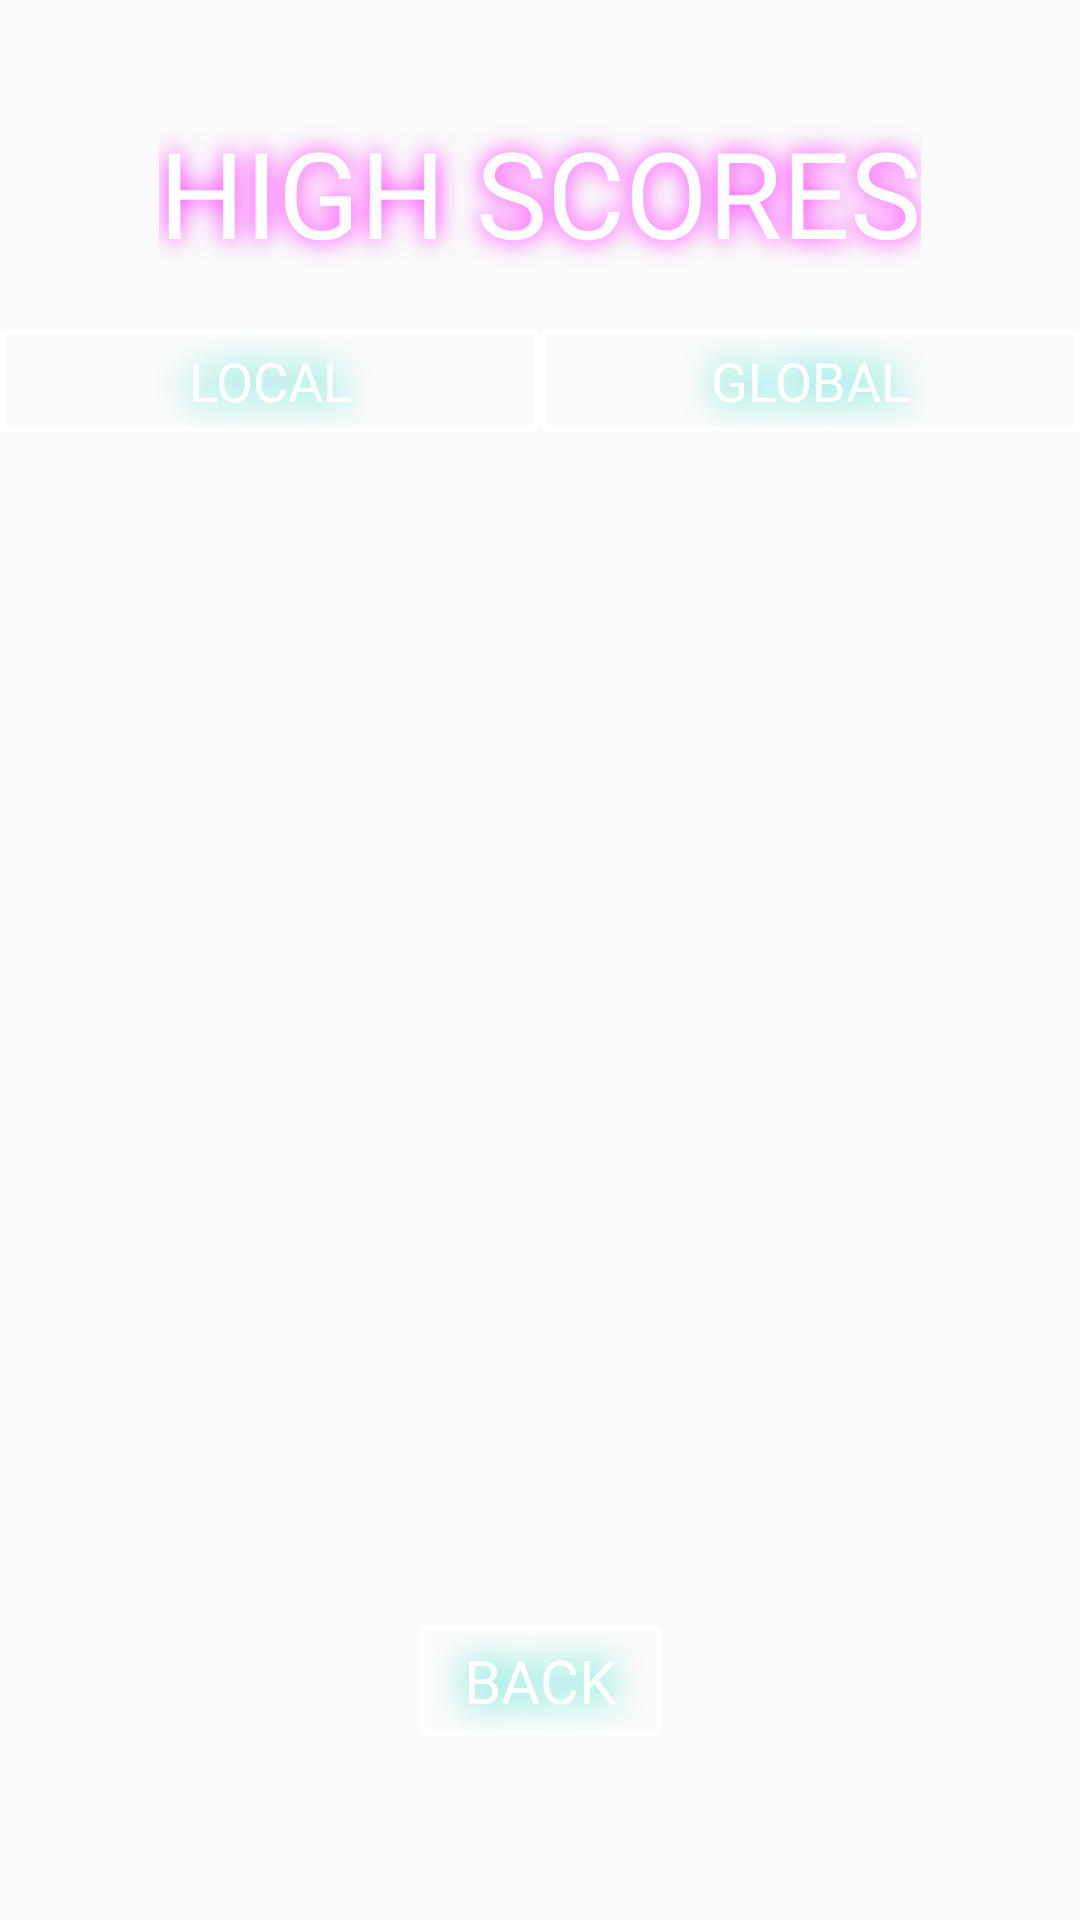

Write the Android layout XML for this screen, with the resource values it uses.
<!-- AndroidManifest.xml: application theme AppTheme -->
<!-- res/layout/dialog_leaderboard.xml -->
<?xml version="1.0" encoding="utf-8"?>
<androidx.constraintlayout.widget.ConstraintLayout xmlns:android="http://schemas.android.com/apk/res/android"
    android:layout_width="match_parent"
    android:layout_height="match_parent"
    android:id="@+id/leaderboardFrame"
    xmlns:app="http://schemas.android.com/apk/res-auto">

    <androidx.constraintlayout.widget.Guideline
        android:id="@+id/guideline_horizontal_75"
        android:layout_width="wrap_content"
        android:layout_height="wrap_content"
        android:orientation="horizontal"
        app:layout_constraintGuide_percent="0.75" />

    <ImageView
        android:id="@+id/leaderboardBackground"
        android:layout_width="match_parent"
        android:layout_height="match_parent"
        android:src="@drawable/background"
        android:scaleType="centerCrop"
        android:visibility="gone"/>

    <TextView
        style="@style/Title.GameOver"
        android:id="@+id/title"
        android:layout_width="wrap_content"
        android:layout_height="0dp"
        android:gravity="center"
        android:text="@string/high_scores"
        app:layout_constraintHeight_default="percent"
        app:layout_constraintHeight_percent="0.20"
        app:layout_constraintTop_toTopOf="parent"
        app:layout_constraintStart_toStartOf="parent"
        app:layout_constraintEnd_toEndOf="parent" />

    <TextView
        style="@style/Button.Tab"
        android:id="@+id/localTab"
        android:layout_width="0dp"
        android:layout_height="wrap_content"
        android:text="@string/local"
        app:layout_constraintBottom_toTopOf="@id/scoreRecyclerView"
        app:layout_constraintEnd_toStartOf="@id/globalTab"
        app:layout_constraintStart_toStartOf="parent"/>

    <TextView
        style="@style/Button.Tab"
        android:id="@+id/globalTab"
        android:layout_width="0dp"
        android:layout_height="wrap_content"
        android:text="@string/global"
        app:layout_constraintBottom_toTopOf="@id/scoreRecyclerView"
        app:layout_constraintStart_toEndOf="@id/localTab"
        app:layout_constraintEnd_toEndOf="parent"/>

    <include layout="@layout/view_score"
        android:id="@+id/headers"
        app:layout_constraintBottom_toTopOf="@id/scoreRecyclerView"
        app:layout_constraintStart_toStartOf="@id/scoreRecyclerView"
        app:layout_constraintEnd_toEndOf="@id/scoreRecyclerView"/>

    <TextView
        style="@style/Text.Leaderboard"
        android:id="@+id/noScores"
        android:layout_width="wrap_content"
        android:layout_height="wrap_content"
        android:text="@string/no_scores"
        android:visibility="gone"
        app:layout_constraintTop_toBottomOf="@id/localTab"
        app:layout_constraintBottom_toBottomOf="@id/guideline_horizontal_75"
        app:layout_constraintStart_toStartOf="parent"
        app:layout_constraintEnd_toEndOf="parent"/>

    <androidx.recyclerview.widget.RecyclerView
        android:id="@+id/scoreRecyclerView"
        android:layout_width="wrap_content"
        android:layout_height="0dp"
        app:layout_constraintHeight_default="percent"
        app:layout_constraintHeight_percent="0.5"
        app:layout_constraintTop_toBottomOf="@id/title"
        app:layout_constraintBottom_toBottomOf="@id/guideline_horizontal_75"
        app:layout_constraintStart_toStartOf="parent"
        app:layout_constraintEnd_toEndOf="parent" />

    <TextView
        style="@style/Button.Dialog"
        android:id="@+id/boardBtn"
        android:layout_width="wrap_content"
        android:layout_height="wrap_content"
        android:gravity="center"
        android:text="@string/back"
        app:layout_constraintHeight_default="percent"
        app:layout_constraintHeight_percent="0.15"
        app:layout_constraintStart_toStartOf="parent"
        app:layout_constraintEnd_toEndOf="parent"
        app:layout_constraintTop_toTopOf="@id/guideline_horizontal_75"
        app:layout_constraintBottom_toBottomOf="parent"/>

</androidx.constraintlayout.widget.ConstraintLayout>
<!-- res/layout/view_score.xml (included above) -->
<?xml version="1.0" encoding="utf-8"?>
<LinearLayout
    xmlns:android="http://schemas.android.com/apk/res/android" android:layout_width="match_parent"
    android:layout_height="match_parent"
    android:orientation="horizontal">

    <TextView
        android:id="@+id/name"
        android:layout_weight="1"
        android:layout_width="0dp"
        android:layout_height="wrap_content"/>

    <TextView
        android:id="@+id/score"
        android:layout_weight="1"
        android:layout_width="0dp"
        android:layout_height="wrap_content"/>

    <TextView
        android:id="@+id/time"
        android:layout_weight="2"
        android:layout_width="0dp"
        android:layout_height="wrap_content"/>
</LinearLayout>
<!-- resources referenced by this layout -->
<resources>
  <string name="back">BACK</string>
  <string name="global">GLOBAL</string>
  <string name="high_scores">HIGH SCORES</string>
  <string name="local">LOCAL</string>
  <string name="no_scores">no scores saved!</string>
  <style name="Button.Dialog" parent="Button">
          <item name="android:background">@drawable/button_gameover</item>
          <item name="android:fontFamily">@font/aldrich</item>
          <item name="android:paddingTop">5dp</item>
          <item name="android:paddingBottom">5dp</item>
          <item name="android:paddingStart">15dp</item>
          <item name="android:paddingEnd">15dp</item>
      </style>
  <style name="Button.Tab" parent="Button">
          <item name="android:background">@drawable/button_tab</item>
          <item name="android:textSize">18sp</item>
          <item name="android:paddingTop">5dp</item>
          <item name="android:paddingBottom">5dp</item>
          <item name="android:paddingStart">15dp</item>
          <item name="android:paddingEnd">15dp</item>
      </style>
  <style name="Text.Leaderboard" parent="Text">
          <item name="android:textSize">16sp</item>
          <item name="android:textColor">@color/score</item>
      </style>
  <style name="Title.GameOver" parent="Title">
          <item name="android:textColor">#FFFFFF</item>
          <item name="android:shadowColor">#FF00FF</item>
          <item name="android:shadowRadius">20</item>
      </style>
  <style name="AppTheme" parent="Theme.AppCompat.Light.DarkActionBar">
          
          <item name="colorPrimary">@color/colorPrimary</item>
          <item name="colorPrimaryDark">@color/colorPrimaryDark</item>
          <item name="colorAccent">@color/colorAccent</item>
      </style>
  <!-- drawable button_gameover (drawable) -->
  <?xml version="1.0" encoding="utf-8"?>
  <selector xmlns:android="http://schemas.android.com/apk/res/android">
      <item>
          <shape android:shape="rectangle">
              
              <solid android:color="@color/transparent" />
  
              
              <stroke android:width="2dp" android:color="#FFFFFF" />
  
              
              <corners android:radius="2dp" />
          </shape>
      </item>
  </selector>
  <!-- drawable button_tab (drawable) -->
  <?xml version="1.0" encoding="utf-8"?>
  <selector xmlns:android="http://schemas.android.com/apk/res/android">
      <item android:state_selected="true" android:drawable="@drawable/button_tab_selected" />
      <item android:state_selected="false" android:drawable="@drawable/button_tab_deselected" />
  </selector>
  <style name="Text">
          <item name="android:fontFamily">@font/aldrich</item>
          <item name="android:textSize">24sp</item>
      </style>
  <color name="score">#FFEA00</color>
  <style name="Title" parent="Text">
          <item name="android:textSize">40sp</item>
          <item name="android:shadowDx">0</item>
          <item name="android:shadowDy">0</item>
          <item name="android:shadowRadius">10</item>
          <item name="android:textColor">@color/settings</item>
      </style>
  <color name="colorPrimary">#6200EE</color>
  <color name="colorPrimaryDark">#3700B3</color>
  <color name="colorAccent">#03DAC5</color>
  <color name="transparent">#00000000</color>
  <!-- drawable button_tab_deselected (drawable) -->
  <?xml version="1.0" encoding="utf-8"?>
  <selector xmlns:android="http://schemas.android.com/apk/res/android">
  
      <item>
          <shape android:shape="rectangle">
              
              <solid android:color="@color/transparent" />
  
              
              <stroke android:width="2dp" android:color="#FFFFFF" />
  
              
              <corners android:radius="2dp" />
          </shape>
      </item>
  </selector>
  <color name="settings">#F27DFD</color>
  <color name="menu_item_alt">#EECA88</color>
</resources>
